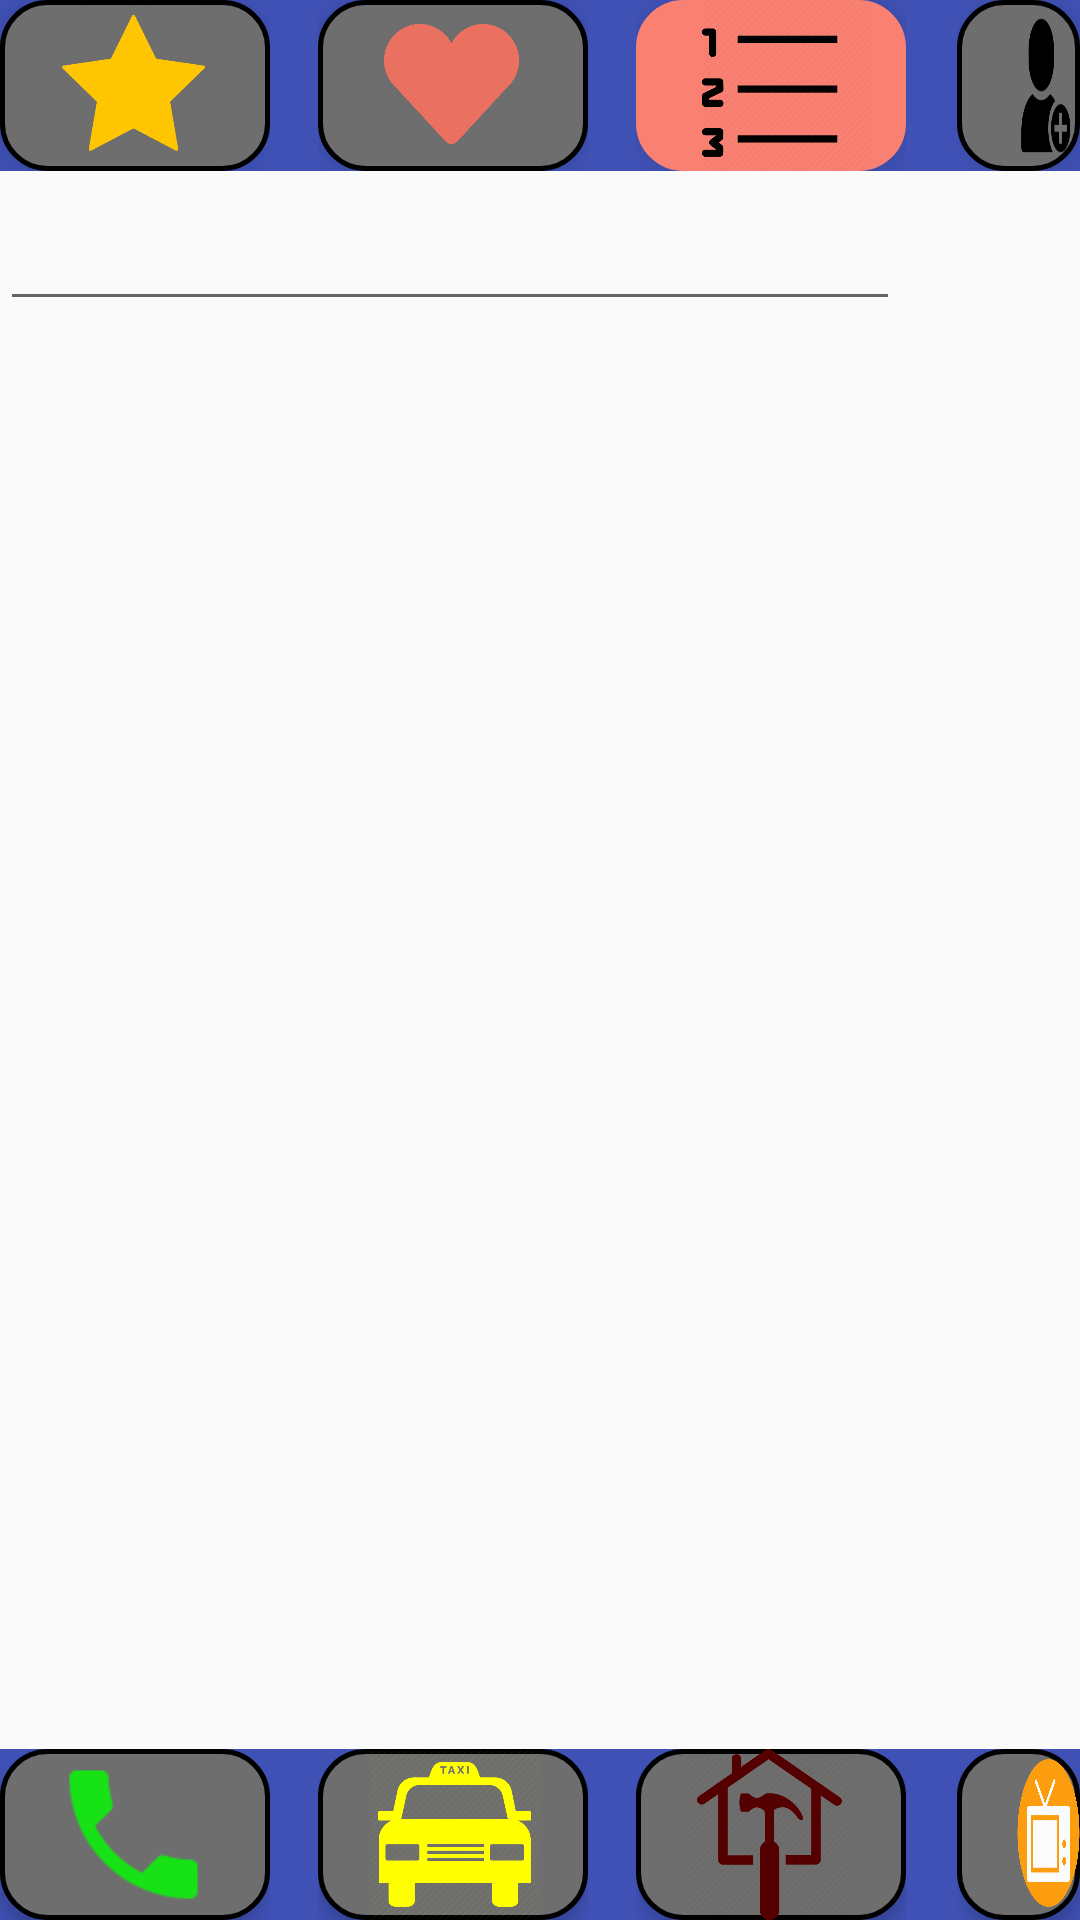

Produce the Android XML layout that renders to this screen, including the resource entries it uses.
<!-- AndroidManifest.xml: application theme AppTheme -->
<!-- res/layout/activity_contacts_list.xml -->
<?xml version="1.0" encoding="utf-8"?>
<RelativeLayout xmlns:android="http://schemas.android.com/apk/res/android"
    xmlns:aapt="http://schemas.android.com/aapt"
    xmlns:app="http://schemas.android.com/apk/res-auto"
    xmlns:tools="http://schemas.android.com/tools"
    android:layout_width="match_parent"
    android:layout_height="match_parent">



    <RelativeLayout
        android:id="@+id/rectangle_1"
        android:layout_width="410dp"
        android:layout_height="57dp"
        android:background="#3F51B5"
        android:layout_alignParentTop="true">

        <RelativeLayout
            android:id="@+id/rel_1"
            android:layout_width="wrap_content"
            android:layout_height="wrap_content">

            <View
                android:id="@+id/rectangle_2"
                android:layout_width="90dp"
                android:layout_height="57dp"
                android:background="@drawable/roundbtn"
                android:elevation="4dp" />

            <View
                android:id="@+id/bt_2"
                android:layout_width="57dp"
                android:layout_height="57dp"
                android:background="@drawable/star"
                android:elevation="4dp"
                android:layout_marginLeft="16dp" />

        </RelativeLayout>


        <RelativeLayout
            android:id="@+id/rel_2"
            android:layout_width="wrap_content"
            android:layout_height="wrap_content"
            android:layout_toEndOf="@+id/rel_1"
            android:layout_marginStart="16dp">

            <View
                android:id="@+id/rectangle_3"
                android:layout_width="90dp"
                android:layout_height="57dp"
                android:background="@drawable/roundbtn"
                android:elevation="4dp"
                />

            <View
                android:id="@+id/bt_3"
                android:layout_width="45dp"
                android:layout_height="40dp"
                android:background="@drawable/heart"
                android:elevation="4dp"
                android:layout_marginStart="22dp"
                android:layout_marginTop="8dp"/>
        </RelativeLayout>
        


        <RelativeLayout
            android:id="@+id/rel_3"
            android:layout_width="wrap_content"
            android:layout_height="wrap_content"
            android:layout_toEndOf="@+id/rel_2"
            android:layout_marginStart="16dp">
            <View
                android:id="@+id/rectangle_4"
                android:layout_width="90dp"
                android:layout_height="57dp"
                android:background="@drawable/roundbtn"
                android:backgroundTint="#FA8072"
                android:elevation="4dp" />

            <View
                android:id="@+id/bt_4"
                android:layout_width="57dp"
                android:layout_height="57dp"
                android:background="@drawable/bullet"
                android:elevation="4dp"
                android:layout_marginStart="22dp"
                />

        </RelativeLayout>

        <RelativeLayout
            android:id="@+id/rel_4"
            android:layout_width="wrap_content"
            android:layout_height="wrap_content"
            android:layout_toEndOf="@+id/rel_3"
            android:layout_marginStart="17dp">
            <View
                android:id="@+id/rectangle_5"
                android:layout_width="90dp"
                android:layout_height="57dp"
                android:background="@drawable/roundbtn"
                android:elevation="4dp" />

            <View
                android:id="@+id/bt_5"
                android:layout_width="57dp"
                android:layout_height="57dp"
                android:background="@drawable/add"
                android:elevation="4dp"
                android:layout_marginStart="18dp"/>
        </RelativeLayout>
    </RelativeLayout>


    <RelativeLayout
        android:layout_width="match_parent"
        android:layout_height="50dp"
        android:layout_below="@+id/rectangle_1"
        android:id="@+id/search_layout">
        <EditText
            android:id="@+id/search"
            android:layout_width="300dp"
            android:layout_height="match_parent"
            android:tooltipText="Search"/>
        <Button
            android:layout_alignParentRight="true"
            android:layout_width="50dp"
            android:layout_height="match_parent"
            android:background="@drawable/ic_search"
            android:backgroundTint="#000"
            android:onClick="focusSearch"/>

    </RelativeLayout>

    <android.support.v7.widget.RecyclerView
        android:id="@+id/my_recycler_view"
        android:layout_below="@+id/search_layout"
        android:layout_above="@id/rectangle_7"
        android:layout_width="match_parent"
        android:layout_height="wrap_content"
        android:scrollbars="vertical"
        />


    <RelativeLayout
        android:id="@+id/rectangle_7"
        android:layout_width="410dp"
        android:layout_height="57dp"
        android:layout_alignParentBottom="true"
        android:background="#3F51B5">

        <RelativeLayout
            android:id="@+id/rel_5"
            android:layout_width="wrap_content"
            android:layout_height="wrap_content">

            <View
                android:id="@+id/rectangle_8"
                android:layout_width="90dp"
                android:layout_height="57dp"
                android:background="@drawable/roundbtn"
                android:elevation="4dp" />

            <View
                android:id="@+id/bt_6"
                android:layout_width="57dp"
                android:layout_height="57dp"
                android:background="@drawable/ic_phone"
                android:backgroundTint="#00ff00"
                android:elevation="4dp"
                android:layout_marginLeft="16dp" />

        </RelativeLayout>


        <RelativeLayout
            android:id="@+id/rel_6"
            android:layout_width="wrap_content"
            android:layout_height="wrap_content"
            android:layout_toEndOf="@+id/rel_5"
            android:layout_marginStart="16dp">

            <View
                android:id="@+id/rectangle_9"
                android:layout_width="90dp"
                android:layout_height="57dp"
                android:background="@drawable/roundbtn"
                android:elevation="4dp"
                />

            <View
                android:id="@+id/bt_7"
                android:layout_width="57dp"
                android:layout_height="57dp"
                android:background="@drawable/cab"
                android:backgroundTint="#ffff00"
                android:elevation="4dp"
                android:layout_marginStart="17dp"/>
        </RelativeLayout>
        


        <RelativeLayout
            android:id="@+id/rel_7"
            android:layout_width="wrap_content"
            android:layout_height="wrap_content"
            android:layout_toEndOf="@+id/rel_6"
            android:layout_marginStart="16dp">
            <View
                android:id="@+id/rectangle_10"
                android:layout_width="90dp"
                android:layout_height="57dp"
                android:background="@drawable/roundbtn"
                android:elevation="4dp" />

            <View
                android:id="@+id/bt_8"
                android:layout_width="57dp"
                android:layout_height="57dp"
                android:background="@drawable/home"
                android:backgroundTint="#550000"
                android:elevation="4dp"
                android:layout_marginStart="16dp"
                />

        </RelativeLayout>

        <RelativeLayout
            android:id="@+id/rel_8"
            android:layout_width="wrap_content"
            android:layout_height="wrap_content"
            android:layout_toEndOf="@+id/rel_7"
            android:layout_marginStart="17dp">
            <View
                android:id="@+id/rectangle_11"
                android:layout_width="90dp"
                android:layout_height="57dp"
                android:background="@drawable/roundbtn"
                android:elevation="4dp" />

            <View
                android:id="@+id/bt_9"
                android:layout_width="50dp"
                android:layout_height="50dp"
                android:background="@drawable/ent"
                android:elevation="4dp"
                android:layout_marginStart="20dp"
                android:layout_marginTop="3dp"/>
        </RelativeLayout>
    </RelativeLayout>





</RelativeLayout>
<!-- resources referenced by this layout -->
<resources>
  <!-- drawable add: png bitmap (drawable-xxhdpi, 3166 bytes) -->
  <!-- drawable bullet: png bitmap (drawable-xxhdpi, 12504 bytes) -->
  <!-- drawable cab: png bitmap (drawable-xxhdpi, 18711 bytes) -->
  <!-- drawable ent: png bitmap (drawable-xxhdpi, 32354 bytes) -->
  <!-- drawable heart: png bitmap (drawable-xxhdpi, 17105 bytes) -->
  <!-- drawable home: png bitmap (drawable-xxhdpi, 22066 bytes) -->
  <!-- drawable ic_phone: png bitmap (drawable-xxhdpi, 1109 bytes) -->
  <!-- drawable roundbtn (drawable) -->
  <?xml version="1.0" encoding="utf-8"?>
  <shape xmlns:android="http://schemas.android.com/apk/res/android" android:shape="rectangle" android:padding="10dp">
      <solid android:color="#6E6E6E"/> 
      <corners
          android:bottomRightRadius="15dp"
          android:bottomLeftRadius="15dp"
          android:topLeftRadius="15dp"
          android:topRightRadius="15dp"/>
      <stroke android:width="5px" android:color="#000000"/>
  </shape>
  <!-- drawable star: png bitmap (drawable-xxhdpi, 21551 bytes) -->
  <style name="AppTheme" parent="Theme.AppCompat.Light.NoActionBar">
          
          <item name="colorPrimary">@color/teal1</item>
          <item name="colorPrimaryDark">@color/teal2</item>
          <item name="colorAccent">@color/colorAccent</item>
  
      </style>
  <color name="teal1">#0099ff</color>
  <color name="teal2">#008ae6</color>
  <color name="colorAccent">#FF4081</color>
</resources>
